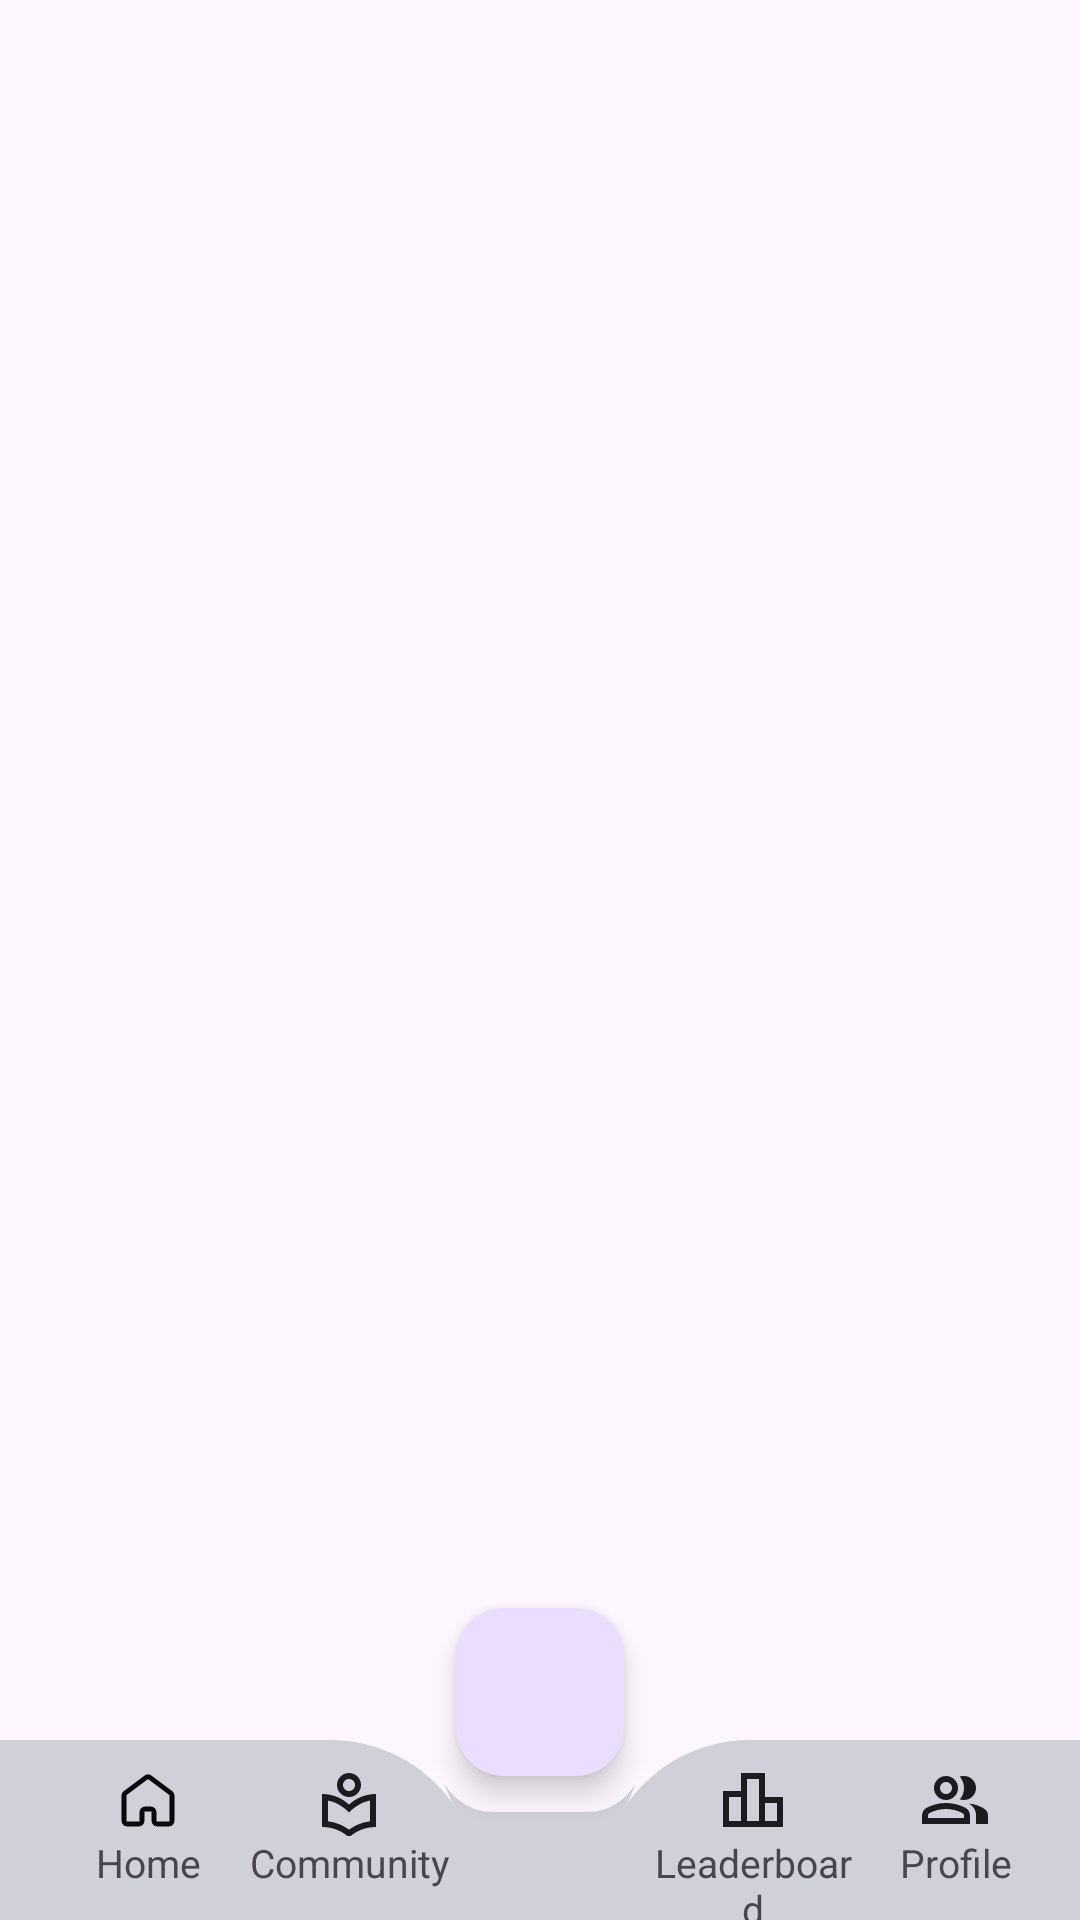

The Android layout XML behind this screen, and the referenced resources:
<!-- AndroidManifest.xml: application theme Theme.Bhealthy -->
<!-- res/layout/activity_main.xml -->
<?xml version="1.0" encoding="utf-8"?>
<androidx.constraintlayout.widget.ConstraintLayout
    xmlns:android="http://schemas.android.com/apk/res/android"
    xmlns:tools="http://schemas.android.com/tools"
    xmlns:app="http://schemas.android.com/apk/res-auto"
    android:id="@+id/main"
    android:layout_width="match_parent"
    android:layout_height="match_parent"
    tools:context=".MainActivity">

    
    <FrameLayout
        android:id="@+id/fragment_container"
        android:layout_width="0dp"
        android:layout_height="0dp"
        app:layout_constraintTop_toTopOf="parent"
        app:layout_constraintBottom_toTopOf="@id/coord_layout"
        app:layout_constraintStart_toStartOf="parent"
        app:layout_constraintEnd_toEndOf="parent"/>


    <androidx.coordinatorlayout.widget.CoordinatorLayout
        android:id="@+id/coord_layout"
        android:layout_width="match_parent"
        android:layout_height="110dp"
        app:layout_constraintStart_toStartOf="parent"
        app:layout_constraintEnd_toEndOf="parent"
        app:layout_constraintBottom_toBottomOf="parent"
        >

        <com.google.android.material.bottomappbar.BottomAppBar
            android:id="@+id/app_bar"
            android:layout_width="match_parent"
            android:layout_height="60dp"
            android:backgroundTint="#CFD0D9"
            android:layout_gravity="bottom"
            app:fabCradleMargin="8dp"
            app:fabCradleRoundedCornerRadius="50dp"
            app:fabCradleVerticalOffset="16dp"
            app:fabAnchorMode="cradle"
            app:fabAlignmentMode="center"
            >




            <LinearLayout
                android:layout_width="match_parent"
                android:layout_height="match_parent"
                android:orientation="horizontal">

                <LinearLayout
                    android:layout_width="0dp"
                    android:layout_height="match_parent"
                    android:layout_weight="0.25"
                    android:orientation="vertical">


                    <ImageView
                        android:id="@+id/image_home"
                        android:layout_width="24dp"
                        android:layout_height="24dp"
                        android:layout_gravity="center"
                        android:layout_marginTop="8dp"
                        app:srcCompat="@drawable/home_icon_navbar" />

                    <TextView
                        android:id="@+id/text_home"
                        android:layout_width="match_parent"
                        android:layout_height="wrap_content"
                        android:text="Home"
                        android:textSize="13sp"
                        android:textAlignment="center" />


                </LinearLayout>

                <LinearLayout
                    android:layout_width="0dp"
                    android:layout_height="match_parent"
                    android:layout_weight="0.25"
                    android:orientation="vertical">


                    <ImageView
                        android:id="@+id/image_community"
                        android:layout_width="24dp"
                        android:layout_height="24dp"
                        android:layout_gravity="center"
                        android:layout_marginTop="8dp"
                        app:srcCompat="@drawable/community_icon_nav" />

                    <TextView
                        android:id="@+id/text_community"
                        android:layout_width="match_parent"
                        android:layout_height="wrap_content"
                        android:text="Community"
                        android:textSize="13sp"
                        android:textAlignment="center" />


                </LinearLayout>

                <LinearLayout
                    android:layout_width="0dp"
                    android:layout_height="match_parent"
                    android:layout_weight="0.25"
                    android:orientation="vertical"
                    android:visibility="invisible">


                    <ImageView
                        android:id="@+id/imageView"
                        android:layout_width="24dp"
                        android:layout_height="24dp"
                        android:layout_gravity="center"
                        android:layout_marginTop="8dp"
                        app:srcCompat="@drawable/home_icon_navbar" />

                    <TextView
                        android:id="@+id/textView"
                        android:layout_width="match_parent"
                        android:layout_height="wrap_content"
                        android:text="Home"
                        android:textAlignment="center" />


                </LinearLayout>

                <LinearLayout
                    android:layout_width="0dp"
                    android:layout_height="match_parent"
                    android:layout_weight="0.25"
                    android:orientation="vertical">


                    <ImageView
                        android:id="@+id/image_leaderboard"
                        android:layout_width="24dp"
                        android:layout_height="24dp"
                        android:layout_gravity="center"
                        android:layout_marginTop="8dp"
                        app:srcCompat="@drawable/leaderboard_icon_nav" />

                    <TextView
                        android:id="@+id/text_leaderboard"
                        android:layout_width="match_parent"
                        android:layout_height="wrap_content"
                        android:text="Leaderboard"
                        android:textSize="13sp"
                        android:textAlignment="center" />


                </LinearLayout>

                <LinearLayout
                    android:layout_width="0dp"
                    android:layout_height="match_parent"
                    android:layout_weight="0.25"
                    android:orientation="vertical">


                    <ImageView
                        android:id="@+id/image_profile"
                        android:layout_width="24dp"
                        android:layout_height="24dp"
                        android:layout_gravity="center"
                        android:layout_marginTop="8dp"
                        app:srcCompat="@drawable/profile_icon_nav" />

                    <TextView
                        android:id="@+id/text_profile"
                        android:layout_width="match_parent"
                        android:layout_height="wrap_content"
                        android:text="Profile"
                        android:textSize="13sp"
                        android:textAlignment="center" />


                </LinearLayout>
            </LinearLayout>

        </com.google.android.material.bottomappbar.BottomAppBar>

        <com.google.android.material.floatingactionbutton.FloatingActionButton
            android:id="@+id/action_btn"
            android:layout_width="wrap_content"
            android:layout_height="wrap_content"

            app:maxImageSize="30dp"
            android:tint="@color/white"
            app:layout_anchor="@id/app_bar"
            app:layout_anchorGravity="top|center_horizontal"
            />

    </androidx.coordinatorlayout.widget.CoordinatorLayout>

</androidx.constraintlayout.widget.ConstraintLayout>
<!-- resources referenced by this layout -->
<resources>
  <color name="white">#FFFFFFFF</color>
  <!-- drawable community_icon_nav (drawable) -->
  <vector xmlns:android="http://schemas.android.com/apk/res/android"
      android:height="30dp"
      android:viewportHeight="24"
      android:viewportWidth="24"
      android:width="30dp">
        
      <group>
              
          <clip-path android:pathData="M0,0h24v24h-24z"/>
              
          <path android:fillColor="#1C1B1F"
              android:pathData="M12,24.5C10.8,23.367 9.425,22.5 7.875,21.9C6.325,21.3 4.7,21 3,21V10C4.683,10 6.3,10.304 7.85,10.913C9.4,11.521 10.783,12.4 12,13.55C13.217,12.4 14.6,11.521 16.15,10.913C17.7,10.304 19.317,10 21,10V21C19.283,21 17.654,21.3 16.112,21.9C14.571,22.5 13.2,23.367 12,24.5ZM12,21.9C13.05,21.117 14.167,20.492 15.35,20.025C16.533,19.558 17.75,19.25 19,19.1V12.2C17.783,12.417 16.587,12.854 15.413,13.512C14.238,14.171 13.1,15.05 12,16.15C10.9,15.05 9.762,14.171 8.587,13.512C7.412,12.854 6.217,12.417 5,12.2V19.1C6.25,19.25 7.467,19.558 8.65,20.025C9.833,20.492 10.95,21.117 12,21.9ZM12,11C10.9,11 9.958,10.608 9.175,9.825C8.392,9.042 8,8.1 8,7C8,5.9 8.392,4.958 9.175,4.175C9.958,3.392 10.9,3 12,3C13.1,3 14.042,3.392 14.825,4.175C15.608,4.958 16,5.9 16,7C16,8.1 15.608,9.042 14.825,9.825C14.042,10.608 13.1,11 12,11ZM12,9C12.55,9 13.021,8.804 13.413,8.413C13.804,8.021 14,7.55 14,7C14,6.45 13.804,5.979 13.413,5.588C13.021,5.196 12.55,5 12,5C11.45,5 10.979,5.196 10.587,5.588C10.196,5.979 10,6.45 10,7C10,7.55 10.196,8.021 10.587,8.413C10.979,8.804 11.45,9 12,9Z"/>
            
      </group>
      
  </vector>
  <!-- drawable home_icon_navbar (drawable) -->
  <vector xmlns:android="http://schemas.android.com/apk/res/android"
      android:width="30dp"
      android:height="30dp"
      android:viewportWidth="30"
      android:viewportHeight="30">
    <path
        android:pathData="M25,23.75V13.125C25,12.931 24.955,12.74 24.868,12.566C24.781,12.392 24.655,12.241 24.5,12.125L15.75,5.563C15.534,5.4 15.271,5.313 15,5.313C14.729,5.313 14.466,5.4 14.25,5.563L5.5,12.125C5.345,12.241 5.219,12.392 5.132,12.566C5.045,12.74 5,12.931 5,13.125V23.75C5,24.081 5.132,24.399 5.366,24.634C5.601,24.868 5.918,25 6.25,25H11.25C11.582,25 11.899,24.868 12.134,24.634C12.368,24.399 12.5,24.081 12.5,23.75V20C12.5,19.669 12.632,19.351 12.866,19.116C13.101,18.882 13.418,18.75 13.75,18.75H16.25C16.581,18.75 16.899,18.882 17.134,19.116C17.368,19.351 17.5,19.669 17.5,20V23.75C17.5,24.081 17.632,24.399 17.866,24.634C18.101,24.868 18.419,25 18.75,25H23.75C24.081,25 24.399,24.868 24.634,24.634C24.868,24.399 25,24.081 25,23.75Z"
        android:strokeLineJoin="round"
        android:strokeWidth="2"
        android:fillColor="#00000000"
        android:strokeColor="#090909"
        android:strokeLineCap="round"/>
  </vector>
  <!-- drawable leaderboard_icon_nav (drawable) -->
  <vector xmlns:android="http://schemas.android.com/apk/res/android"
      android:height="30dp"
      android:viewportHeight="24"
      android:viewportWidth="24"
      android:width="30dp">
        
      <group>
              
          <clip-path android:pathData="M0,0h24v24h-24z"/>
              
          <path android:fillColor="#1C1B1F"
              android:pathData="M4,19H8V11H4V19ZM10,19H14V5H10V19ZM16,19H20V13H16V19ZM2,21V9H8V3H16V11H22V21H2Z"/>
            
      </group>
      
  </vector>
  <!-- drawable profile_icon_nav: vector/xml drawable (drawable, 2074 chars, omitted) -->
  <style name="Theme.Bhealthy" parent="Base.Theme.Bhealthy" />
  <style name="Base.Theme.Bhealthy" parent="Theme.Material3.DayNight.NoActionBar">
          
          
          <item name="android:windowFullscreen">true</item>
      </style>
</resources>
